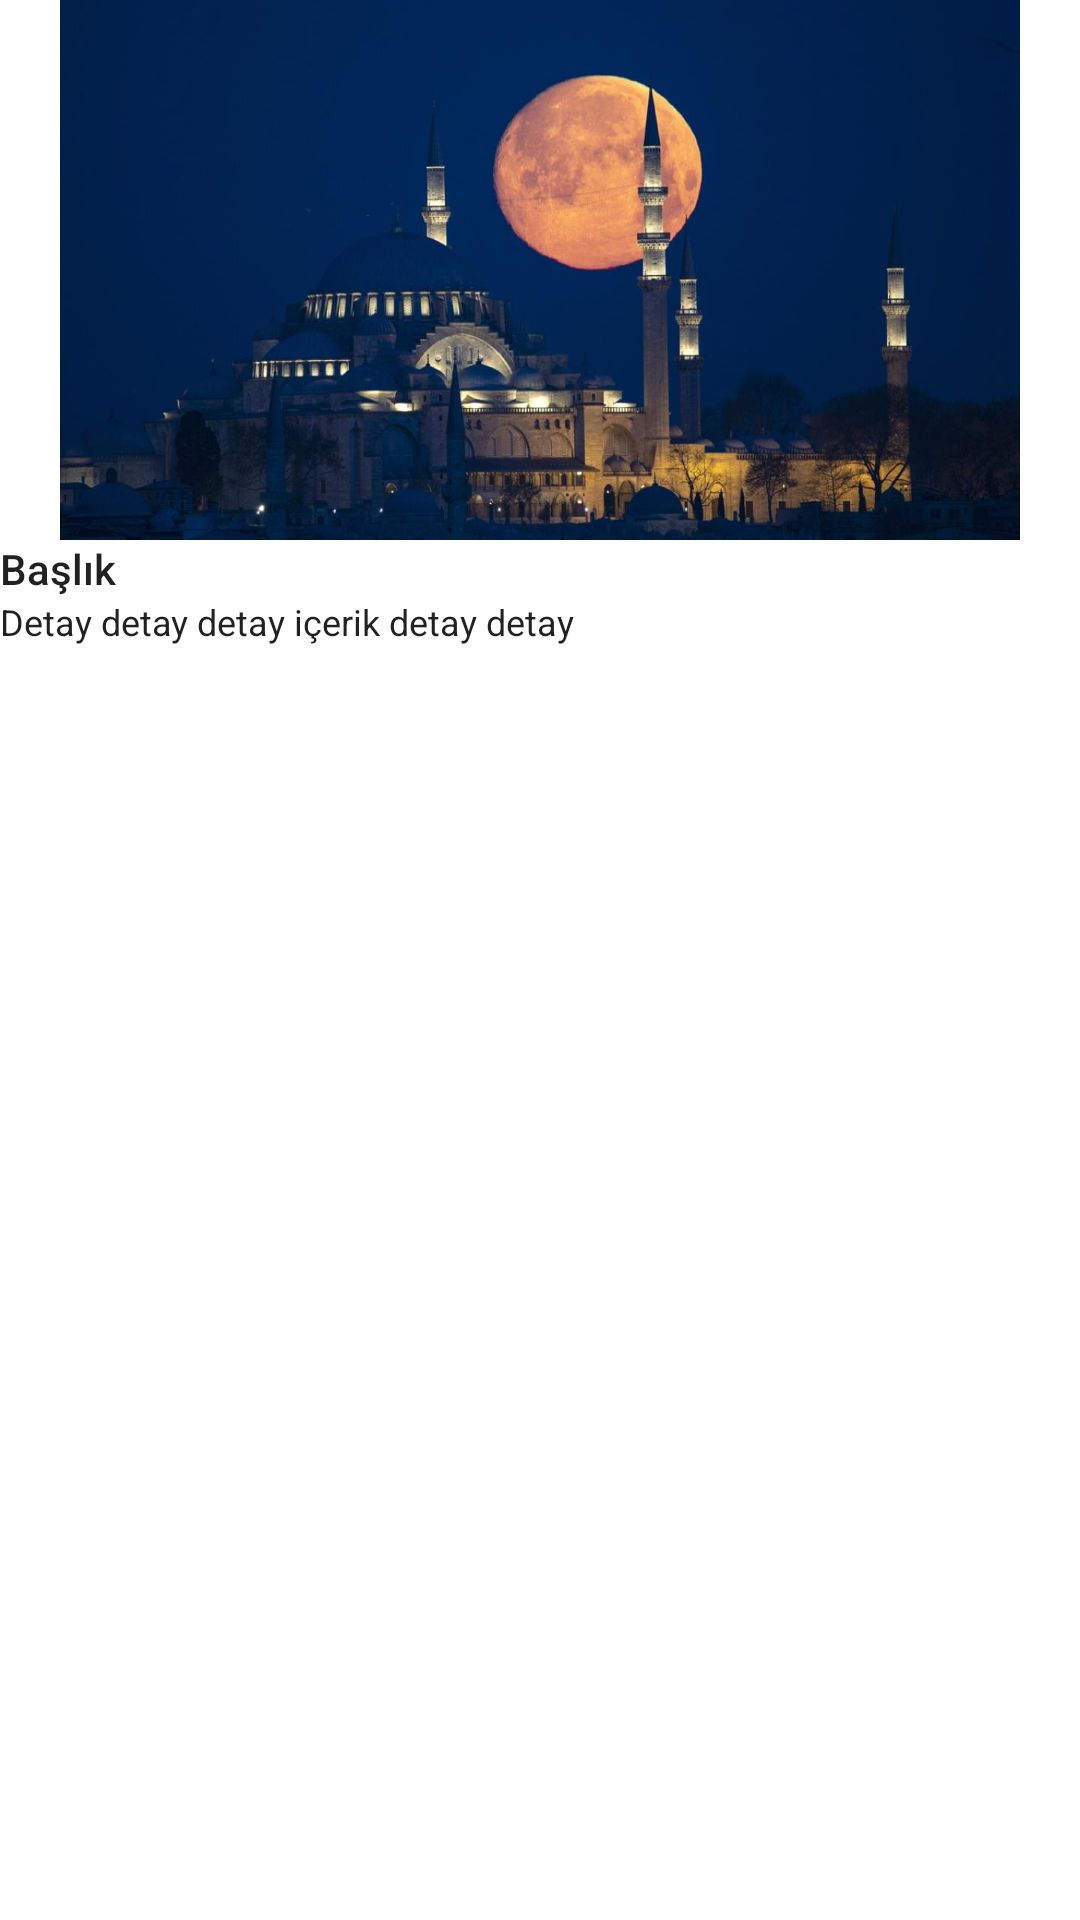

Produce the Android XML layout that renders to this screen, including the resource entries it uses.
<!-- AndroidManifest.xml: application theme SplashTheme -->
<!-- res/layout/notification_vakit_hatirlatici_expand.xml -->
<?xml version="1.0" encoding="utf-8"?>
<LinearLayout xmlns:android="http://schemas.android.com/apk/res/android"
    android:background="@color/white"
    android:layout_width="match_parent"
    android:layout_height="@dimen/_200sdp"
    android:orientation="vertical">

    <ImageView
        android:id="@+id/notificataionExpandImageId"
        android:layout_width="match_parent"
        android:layout_height="wrap_content"
        android:src="@drawable/suleymaniye"/>

    <TextView
        android:id="@+id/notificataionExpandTitleId"
        android:layout_width="match_parent"
        android:layout_height="wrap_content"
        android:layout_marginTop="@dimen/_12sdp"
        style="@style/TextAppearance.Compat.Notification.Title"
        android:text="Başlık"/>

    <TextView
        android:id="@+id/notificataionExpandDescriptionId"
        android:layout_width="match_parent"
        android:layout_height="wrap_content"
        style="@style/TextAppearance.Compat.Notification.Info"
        android:layout_marginTop="@dimen/_12sdp"
        android:text="Detay detay detay içerik detay detay"/>

</LinearLayout>
<!-- resources referenced by this layout -->
<resources>
  <!-- drawable suleymaniye: png bitmap (drawable-hdpi, 123882 bytes) -->
  <style name="SplashTheme" parent="Theme.SplashScreen">
          <item name="android:windowBackground">@drawable/splash_background_color</item>
          <item name="windowSplashScreenAnimatedIcon">@drawable/splash_anim</item>
          <item name="windowSplashScreenAnimationDuration">700</item>
          <item name="postSplashScreenTheme">@style/Theme.Namazvakitleri</item>
      </style>
  <!-- drawable splash_background_color (drawable) -->
  <?xml version="1.0" encoding="utf-8"?>
  <shape
      xmlns:android="http://schemas.android.com/apk/res/android"
      android:shape="rectangle">
  
      <gradient
          android:type="linear"
          android:startColor="#68A796"
          android:centerColor="#0094D4"
          android:endColor="#0075F3"
          android:angle="90"
          />
  
  </shape>
  <!-- drawable splash_anim: vector/xml drawable (drawable, 4464 chars, omitted) -->
  <style name="Theme.Namazvakitleri" parent="android:Theme.Material.Light.NoActionBar" />
  <!-- not gathered from this repository: default colours our renderer supplied (Android Studio template values) -->
  <color name="white">#FFFFFFFF</color>
</resources>
